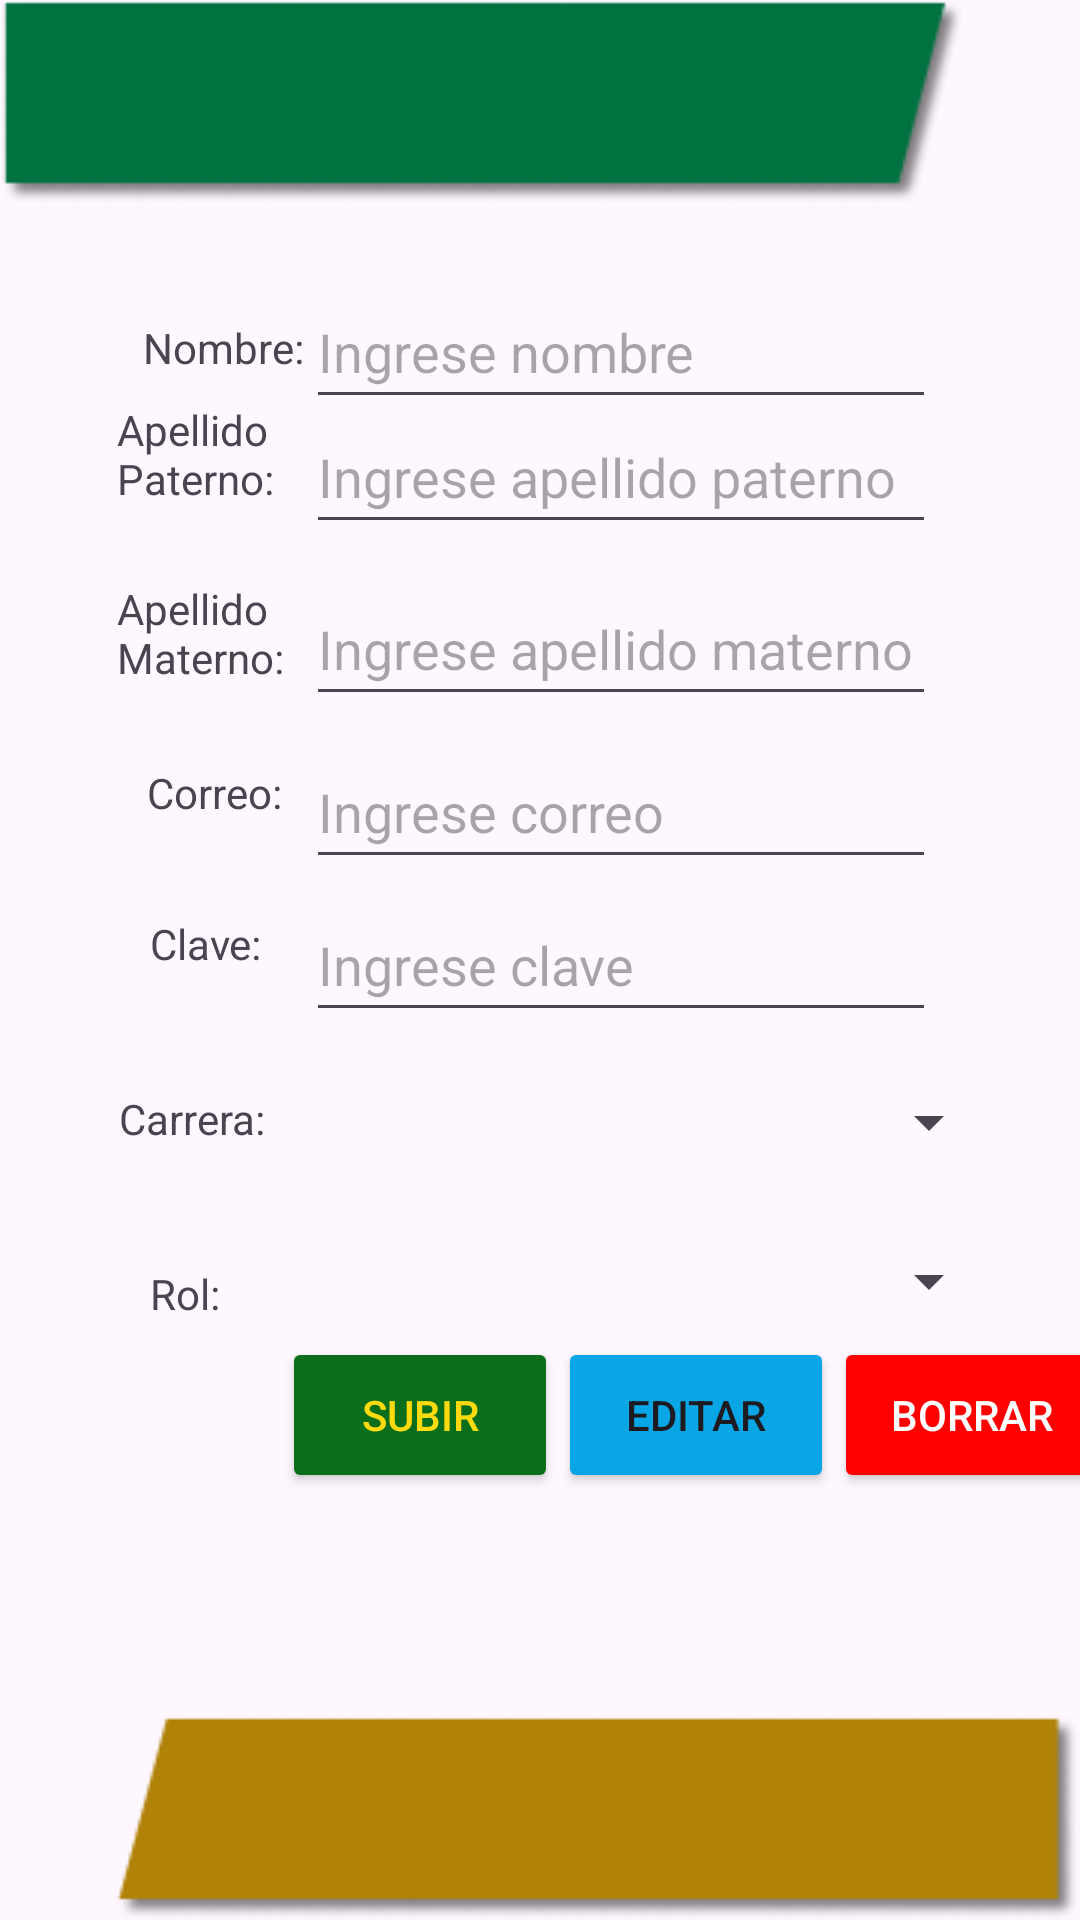

This screen was rendered from an Android layout file. Write that file and the resources it references.
<!-- AndroidManifest.xml: application theme Theme.Minutas -->
<!-- res/layout/crearusuario.xml -->
<?xml version="1.0" encoding="utf-8"?>
<androidx.constraintlayout.widget.ConstraintLayout xmlns:android="http://schemas.android.com/apk/res/android"
    xmlns:app="http://schemas.android.com/apk/res-auto"
    xmlns:tools="http://schemas.android.com/tools"
    android:layout_width="match_parent"
    android:layout_height="match_parent">

    <EditText
        android:id="@+id/ETLugar"
        android:layout_width="wrap_content"
        android:layout_height="wrap_content"
        android:ems="10"
        android:hint="Ingrese nombre"
        android:inputType="text"
        android:minHeight="48dp"
        app:layout_constraintBottom_toBottomOf="parent"
        app:layout_constraintEnd_toEndOf="parent"
        app:layout_constraintHorizontal_bias="0.681"
        app:layout_constraintStart_toStartOf="parent"
        app:layout_constraintTop_toTopOf="parent"
        app:layout_constraintVertical_bias="0.155"
        tools:ignore="DuplicateClickableBoundsCheck" />

    <TextView
        android:id="@+id/TVLugar"
        android:layout_width="wrap_content"
        android:layout_height="wrap_content"
        android:text="Nombre:"
        app:layout_constraintBottom_toBottomOf="parent"
        app:layout_constraintEnd_toEndOf="parent"
        app:layout_constraintHorizontal_bias="0.156"
        app:layout_constraintStart_toStartOf="parent"
        app:layout_constraintTop_toTopOf="parent"
        app:layout_constraintVertical_bias="0.171" />

    <Spinner
        android:id="@+id/SPcarrera"
        android:layout_width="237dp"
        android:layout_height="48dp"
        app:layout_constraintBottom_toBottomOf="parent"
        app:layout_constraintEnd_toEndOf="parent"
        app:layout_constraintHorizontal_bias="0.787"
        app:layout_constraintStart_toStartOf="parent"
        app:layout_constraintTop_toTopOf="parent"
        app:layout_constraintVertical_bias="0.591" />

    <EditText
        android:id="@+id/ETAsunto"
        android:layout_width="wrap_content"
        android:layout_height="wrap_content"
        android:ems="10"
        android:hint="Ingrese correo"
        android:inputType="text"
        android:minHeight="48dp"
        app:layout_constraintBottom_toBottomOf="parent"
        app:layout_constraintEnd_toEndOf="parent"
        app:layout_constraintHorizontal_bias="0.681"
        app:layout_constraintStart_toStartOf="parent"
        app:layout_constraintTop_toTopOf="parent"
        app:layout_constraintVertical_bias="0.414"
        tools:ignore="DuplicateClickableBoundsCheck" />

    <TextView
        android:id="@+id/TVCorreo"
        android:layout_width="wrap_content"
        android:layout_height="wrap_content"
        android:text="Correo:"
        app:layout_constraintBottom_toBottomOf="parent"
        app:layout_constraintEnd_toEndOf="parent"
        app:layout_constraintHorizontal_bias="0.156"
        app:layout_constraintStart_toStartOf="parent"
        app:layout_constraintTop_toTopOf="parent"
        app:layout_constraintVertical_bias="0.41" />

    <Spinner
        android:id="@+id/SProl"
        android:layout_width="237dp"
        android:layout_height="51dp"
        app:layout_constraintBottom_toBottomOf="parent"
        app:layout_constraintEnd_toEndOf="parent"
        app:layout_constraintHorizontal_bias="0.787"
        app:layout_constraintStart_toStartOf="parent"
        app:layout_constraintTop_toTopOf="parent"
        app:layout_constraintVertical_bias="0.682" />

    <EditText
        android:id="@+id/ETObjetivo"
        android:layout_width="wrap_content"
        android:layout_height="wrap_content"
        android:ems="10"
        android:hint="Ingrese apellido materno"
        android:inputType="text"
        android:minHeight="48dp"
        app:layout_constraintBottom_toBottomOf="parent"
        app:layout_constraintEnd_toEndOf="parent"
        app:layout_constraintHorizontal_bias="0.681"
        app:layout_constraintStart_toStartOf="parent"
        app:layout_constraintTop_toTopOf="parent"
        app:layout_constraintVertical_bias="0.322"
        tools:ignore="DuplicateClickableBoundsCheck" />

    <Button
        android:id="@+id/BtnSubir"
        android:layout_width="92dp"
        android:layout_height="52dp"
        android:backgroundTint="#0A6E1A"
        android:text="Subir"
        android:textColor="#FFDA0D"
        app:layout_constraintBottom_toBottomOf="parent"
        app:layout_constraintEnd_toEndOf="parent"
        app:layout_constraintHorizontal_bias="0.351"
        app:layout_constraintStart_toStartOf="parent"
        app:layout_constraintTop_toTopOf="parent"
        app:layout_constraintVertical_bias="0.758" />

    <Button
        android:id="@+id/BtnEditar"
        android:layout_width="92dp"
        android:layout_height="52dp"
        android:backgroundTint="#08A6E4"
        android:text="Editar"
        app:layout_constraintBottom_toBottomOf="parent"
        app:layout_constraintEnd_toEndOf="parent"
        app:layout_constraintHorizontal_bias="0.0"
        app:layout_constraintStart_toEndOf="@+id/BtnSubir"
        app:layout_constraintTop_toTopOf="parent"
        app:layout_constraintVertical_bias="0.758" />

    <Button
        android:id="@+id/BtnBorrar"
        android:layout_width="92dp"
        android:layout_height="52dp"
        android:backgroundTint="#FF0000"
        android:text="Borrar"
        android:textColor="#FFFFFF"
        app:layout_constraintBottom_toBottomOf="parent"
        app:layout_constraintEnd_toEndOf="parent"
        app:layout_constraintHorizontal_bias="0.0"
        app:layout_constraintStart_toEndOf="@id/BtnEditar"
        app:layout_constraintTop_toTopOf="parent"
        app:layout_constraintVertical_bias="0.758" />

    <TextView
        android:id="@+id/TVParticipantes"
        android:layout_width="wrap_content"
        android:layout_height="wrap_content"
        android:text="Clave:"
        app:layout_constraintBottom_toBottomOf="parent"
        app:layout_constraintEnd_toEndOf="parent"
        app:layout_constraintHorizontal_bias="0.155"
        app:layout_constraintStart_toStartOf="parent"
        app:layout_constraintTop_toTopOf="parent"
        app:layout_constraintVertical_bias="0.491" />

    <TextView
        android:id="@+id/TVFecha"
        android:layout_width="66dp"
        android:layout_height="64dp"
        android:text="Apellido Paterno:"
        android:textAlignment="viewStart"
        app:layout_constraintBottom_toBottomOf="parent"
        app:layout_constraintEnd_toEndOf="parent"
        app:layout_constraintHorizontal_bias="0.133"
        app:layout_constraintStart_toStartOf="parent"
        app:layout_constraintTop_toTopOf="parent"
        app:layout_constraintVertical_bias="0.232" />

    <TextView
        android:id="@+id/TVObjetivo"
        android:layout_width="74dp"
        android:layout_height="59dp"
        android:text="Apellido Materno:"
        android:textAlignment="viewStart"
        app:layout_constraintBottom_toBottomOf="parent"
        app:layout_constraintEnd_toEndOf="parent"
        app:layout_constraintHorizontal_bias="0.136"
        app:layout_constraintStart_toStartOf="parent"
        app:layout_constraintTop_toTopOf="parent"
        app:layout_constraintVertical_bias="0.333" />

    <EditText
        android:id="@+id/ETFecha"
        android:layout_width="wrap_content"
        android:layout_height="wrap_content"
        android:ems="10"
        android:hint="Ingrese apellido paterno"
        android:inputType="text"
        android:minHeight="48dp"
        app:layout_constraintBottom_toBottomOf="parent"
        app:layout_constraintEnd_toEndOf="parent"
        app:layout_constraintHorizontal_bias="0.681"
        app:layout_constraintStart_toStartOf="parent"
        app:layout_constraintTop_toTopOf="parent"
        app:layout_constraintVertical_bias="0.225"
        tools:ignore="DuplicateClickableBoundsCheck" />

    <TextView
        android:id="@+id/TVAcuerdo"
        android:layout_width="wrap_content"
        android:layout_height="wrap_content"
        android:text="Carrera:"
        app:layout_constraintBottom_toBottomOf="parent"
        app:layout_constraintEnd_toEndOf="parent"
        app:layout_constraintHorizontal_bias="0.127"
        app:layout_constraintStart_toStartOf="parent"
        app:layout_constraintTop_toTopOf="parent"
        app:layout_constraintVertical_bias="0.585"
        tools:ignore="MissingConstraints" />

    <TextView
        android:id="@+id/TVrol"
        android:layout_width="wrap_content"
        android:layout_height="wrap_content"
        android:text="Rol:"
        app:layout_constraintBottom_toBottomOf="parent"
        app:layout_constraintEnd_toEndOf="parent"
        app:layout_constraintHorizontal_bias="0.149"
        app:layout_constraintStart_toStartOf="parent"
        app:layout_constraintTop_toTopOf="parent"
        app:layout_constraintVertical_bias="0.679"
        tools:ignore="MissingConstraints" />

    <EditText
        android:id="@+id/ETParticipante"
        android:layout_width="wrap_content"
        android:layout_height="wrap_content"
        android:ems="10"
        android:hint="Ingrese clave"
        android:inputType="textPassword"
        android:minHeight="48dp"
        app:layout_constraintBottom_toBottomOf="parent"
        app:layout_constraintEnd_toEndOf="parent"
        app:layout_constraintHorizontal_bias="0.681"
        app:layout_constraintStart_toStartOf="parent"
        app:layout_constraintTop_toTopOf="parent"
        tools:ignore="DuplicateClickableBoundsCheck" />

    <ImageView
        android:id="@+id/imageView4"
        android:layout_width="wrap_content"
        android:layout_height="wrap_content"
        app:layout_constraintBottom_toBottomOf="parent"
        app:layout_constraintEnd_toEndOf="parent"
        app:layout_constraintHorizontal_bias="0.0"
        app:layout_constraintStart_toStartOf="parent"
        app:layout_constraintTop_toTopOf="parent"
        app:layout_constraintVertical_bias="0.0"
        app:srcCompat="@drawable/verde" />

    <ImageView
        android:id="@+id/imageView6"
        android:layout_width="wrap_content"
        android:layout_height="wrap_content"
        app:layout_constraintBottom_toBottomOf="parent"
        app:layout_constraintEnd_toEndOf="parent"
        app:layout_constraintHorizontal_bias="1.0"
        app:layout_constraintStart_toStartOf="parent"
        app:layout_constraintTop_toTopOf="parent"
        app:layout_constraintVertical_bias="1.0"
        app:srcCompat="@drawable/amarillo" />

</androidx.constraintlayout.widget.ConstraintLayout>
<!-- resources referenced by this layout -->
<resources>
  <!-- drawable amarillo: png bitmap (drawable, 3215 bytes) -->
  <!-- drawable verde: jpg bitmap (drawable, 3547 bytes) -->
  <style name="Theme.Minutas" parent="Base.Theme.Minutas" />
  <style name="Base.Theme.Minutas" parent="Theme.Material3.Light.NoActionBar">
          
          
      </style>
</resources>
